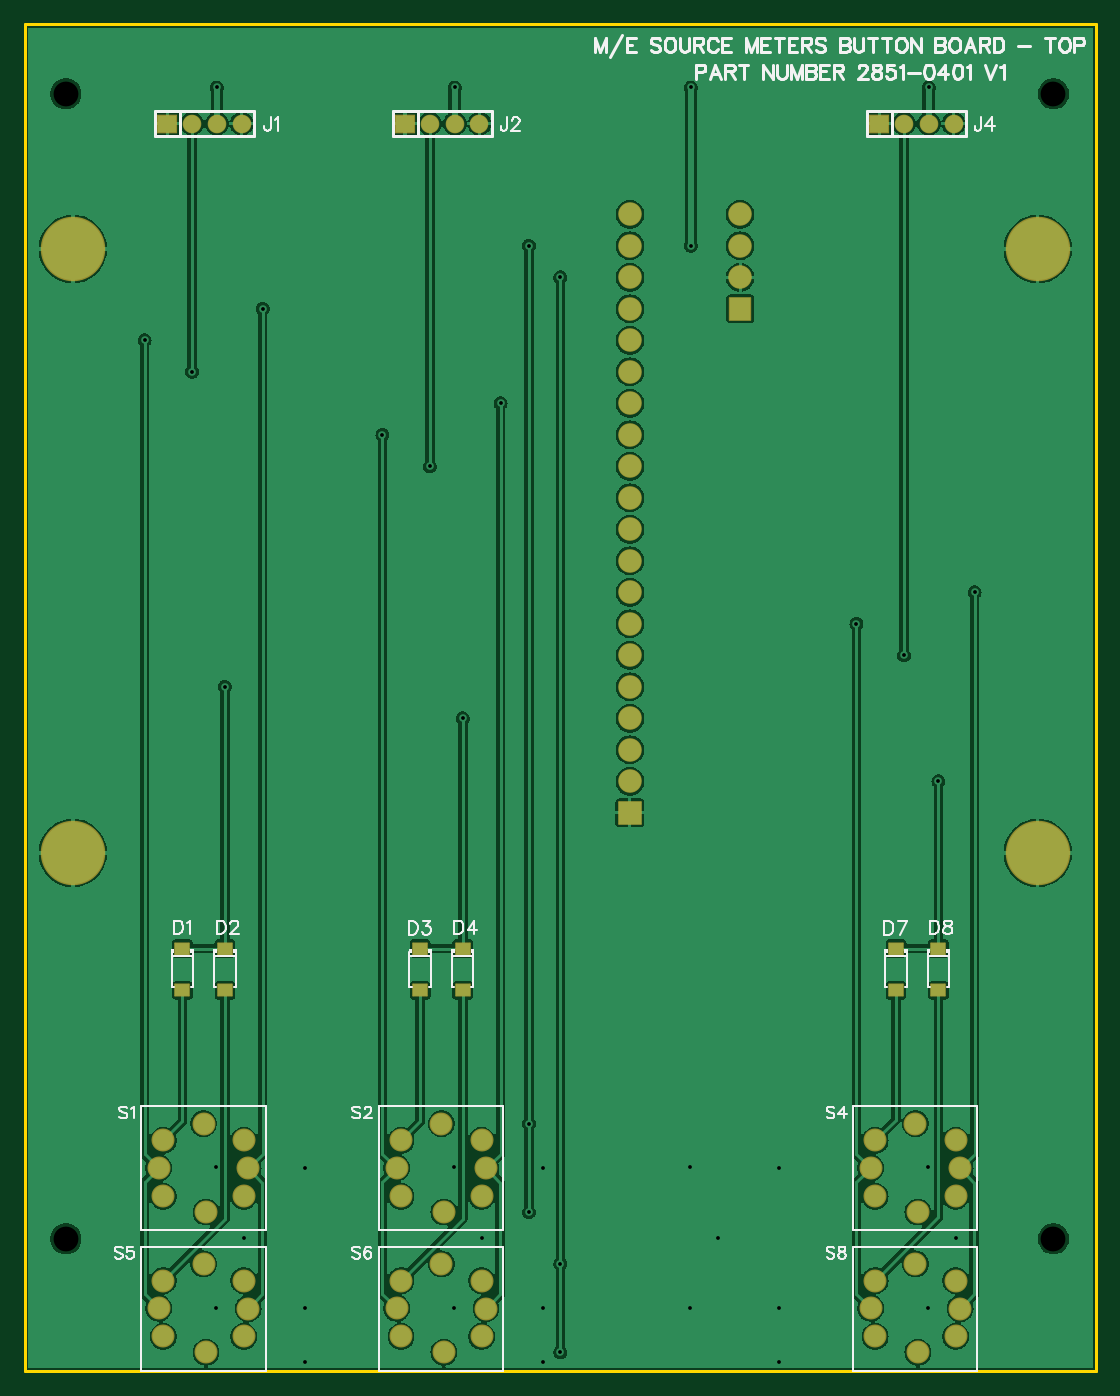
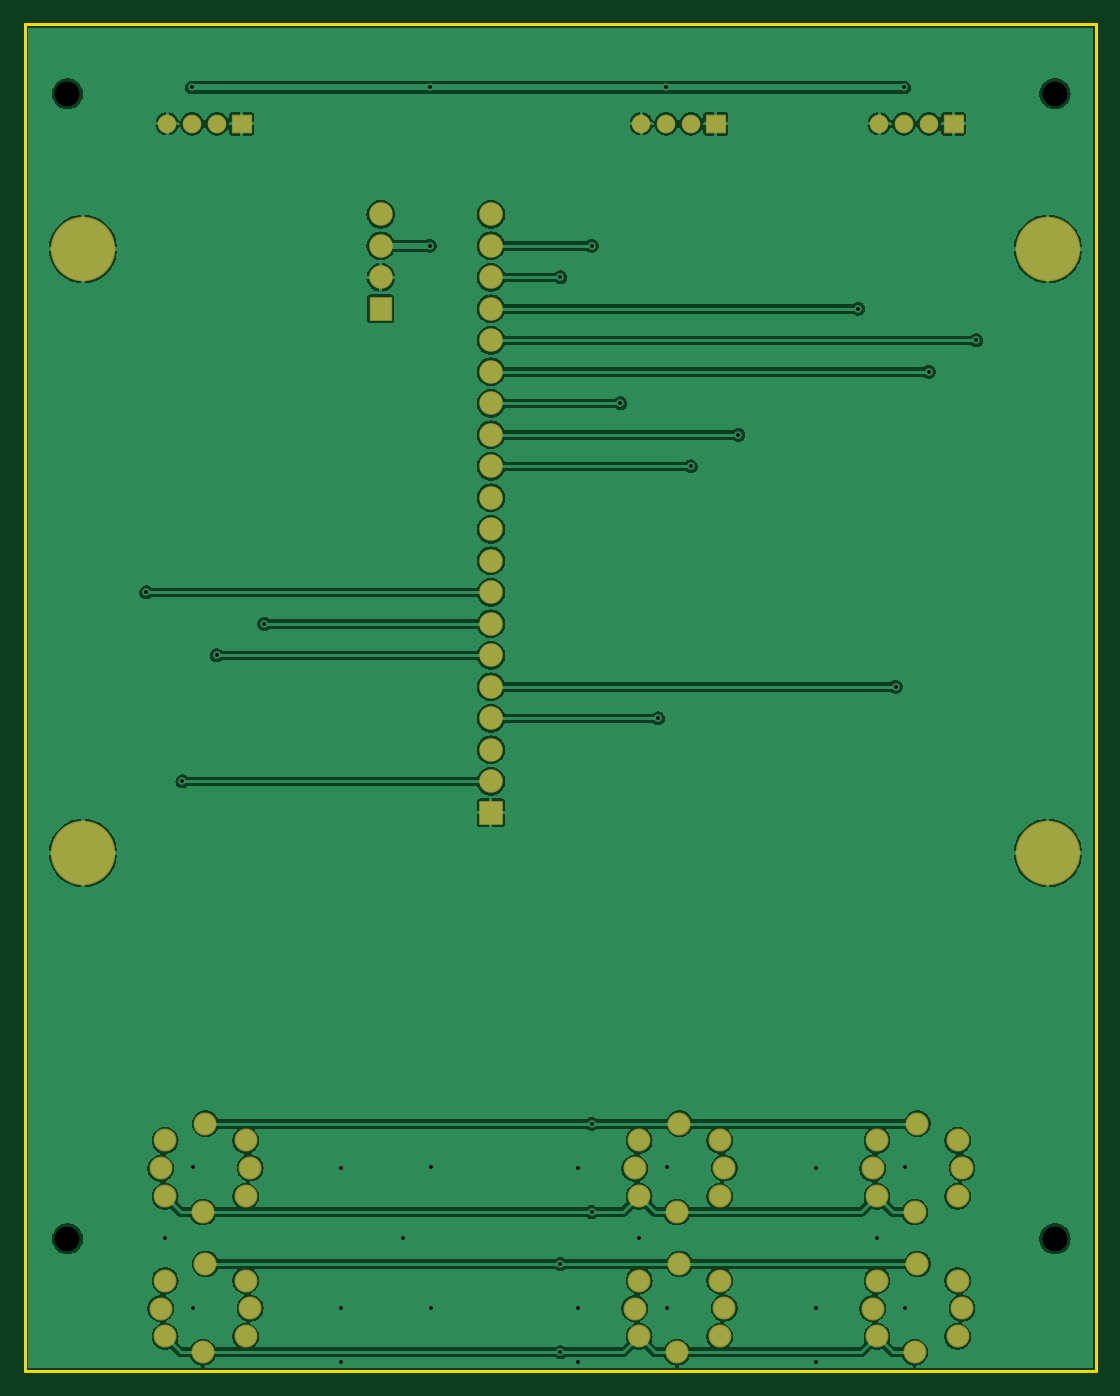
Circuit board: 8 layer files. Board 86.4 x 108.6 mm.
- drill: Drill_NPTH_Through.DRL (326 bytes)
- drill: Drill_PTH_Through_Via.DRL (925 bytes)
- outline: Gerber_BoardOutlineLayer.GKO (505 bytes)
- bottom_copper: Gerber_BottomLayer.GBL (128022 bytes)
- bottom_mask: Gerber_BottomSolderMaskLayer.GBS (3154 bytes)
- top_copper: Gerber_TopLayer.GTL (130174 bytes)
- top_silk: Gerber_TopSilkscreenLayer.GTO (26407 bytes)
- top_mask: Gerber_TopSolderMaskLayer.GTS (3515 bytes)

=== drill: Drill_NPTH_Through.DRL ===
M48
METRIC,LZ,000.000
;FILE_FORMAT=3:3
;TYPE=NON_PLATED
;Layer: NPTH_Through
;EasyEDA v6.5.29, 2023-07-18 10:59:27
;edb8639753f2491aa550edbca108bfa0,5a6b42c53f6a479593ecc07194224c93,10
;Gerber Generator version 0.2
;Holesize 1 = 2.000 mm
T01C2.000
%
G05
G90
T01
X005842Y111252
X085471Y111252
X005842Y018923
X085471Y018923
M30

=== drill: Drill_PTH_Through_Via.DRL ===
M48
METRIC,LZ,000.000
;FILE_FORMAT=3:3
;TYPE=PLATED
;Layer: PTH_Through_Via
;EasyEDA v6.5.29, 2023-07-18 10:59:27
;edb8639753f2491aa550edbca108bfa0,5a6b42c53f6a479593ecc07194224c93,10
;Gerber Generator version 0.2
;Holesize 1 = 0.305 mm
T01C0.305
%
G05
G90
T01
X037846Y060892
X056245Y098992
X075422Y111760
X056245Y111760
X037195Y111760
X018018Y111760
X018669Y063432
X076200Y055812
X012192Y091372
X021717Y093912
X040894Y086292
X031369Y083752
X079121Y071052
X069596Y068512
X043187Y021082
X045717Y016899
X043187Y028194
X045717Y009779
X043187Y098992
X045717Y096452
X016018Y088832
X073422Y065972
X035195Y081212
X044323Y024638
X025146Y024638
X025146Y013335
X044323Y013335
X037115Y013371
X056165Y013371
X056165Y024674
X037115Y024674
X063373Y024638
X063373Y013335
X075342Y013371
X075342Y024674
X017938Y024674
X017938Y013371
X020224Y018959
X039401Y018959
X058451Y018959
X077628Y018959
X025146Y009017
X044323Y009017
X063373Y009017
M30

=== outline: Gerber_BoardOutlineLayer.GKO ===
G04 Layer: BoardOutlineLayer*
G04 EasyEDA v6.5.29, 2023-07-18 10:59:27*
G04 edb8639753f2491aa550edbca108bfa0,5a6b42c53f6a479593ecc07194224c93,10*
G04 Gerber Generator version 0.2*
G04 Scale: 100 percent, Rotated: No, Reflected: No *
G04 Dimensions in millimeters *
G04 leading zeros omitted , absolute positions ,4 integer and 5 decimal *
%FSLAX45Y45*%
%MOMM*%

%ADD10C,0.2540*%
D10*
X254000Y11684000D02*
G01*
X8890000Y11684000D01*
X8890000Y825500D01*
X254000Y825500D01*
X254000Y11684000D01*

%LPD*%
M02*

=== bottom_copper: Gerber_BottomLayer.GBL (128022 bytes, source omitted) ===
=== bottom_mask: Gerber_BottomSolderMaskLayer.GBS ===
G04 Layer: BottomSolderMaskLayer*
G04 EasyEDA v6.5.29, 2023-07-18 10:59:27*
G04 edb8639753f2491aa550edbca108bfa0,5a6b42c53f6a479593ecc07194224c93,10*
G04 Gerber Generator version 0.2*
G04 Scale: 100 percent, Rotated: No, Reflected: No *
G04 Dimensions in millimeters *
G04 leading zeros omitted , absolute positions ,4 integer and 5 decimal *
%FSLAX45Y45*%
%MOMM*%

%AMMACRO1*1,1,$1,$2,$3*1,1,$1,$4,$5*1,1,$1,0-$2,0-$3*1,1,$1,0-$4,0-$5*20,1,$1,$2,$3,$4,$5,0*20,1,$1,$4,$5,0-$2,0-$3,0*20,1,$1,0-$2,0-$3,0-$4,0-$5,0*20,1,$1,0-$4,0-$5,$2,$3,0*4,1,4,$2,$3,$4,$5,0-$2,0-$3,0-$4,0-$5,$2,$3,0*%
%ADD10C,1.9016*%
%ADD11MACRO1,0.1016X0.85X0.9X0.85X-0.9*%
%ADD12MACRO1,0.1016X0.9X-0.9X0.9X0.9*%
%ADD13C,1.8532*%
%ADD14C,1.5016*%
%ADD15MACRO1,0.1016X-0.762X0.7X0.762X0.7*%
%ADD16C,5.2032*%

%LPD*%
D10*
G01*
X6021095Y10153192D03*
D11*
G01*
X6021094Y9391192D03*
D10*
G01*
X6021095Y9645192D03*
G01*
X6021095Y9899192D03*
G01*
X5132095Y10153192D03*
D12*
G01*
X5132095Y5327192D03*
D10*
G01*
X5132095Y5581192D03*
G01*
X5132095Y5835192D03*
G01*
X5132095Y6089192D03*
G01*
X5132095Y6343192D03*
G01*
X5132095Y6597192D03*
G01*
X5132095Y6851192D03*
G01*
X5132095Y7105192D03*
G01*
X5132095Y7359192D03*
G01*
X5132095Y7613192D03*
G01*
X5132095Y7867192D03*
G01*
X5132095Y8121192D03*
G01*
X5132095Y8375192D03*
G01*
X5132095Y8629192D03*
G01*
X5132095Y8883192D03*
G01*
X5132095Y9137192D03*
G01*
X5132095Y9391192D03*
G01*
X5132095Y9645192D03*
G01*
X5132095Y9899192D03*
D13*
G01*
X2019300Y2235200D03*
G01*
X1369288Y2235200D03*
G01*
X2019300Y2685211D03*
G01*
X1369288Y2685211D03*
G01*
X1694306Y2820187D03*
G01*
X2054301Y2460193D03*
G01*
X1714500Y2108200D03*
G01*
X1333500Y2463800D03*
G01*
X3937000Y2235200D03*
G01*
X3286988Y2235200D03*
G01*
X3937000Y2685211D03*
G01*
X3286988Y2685211D03*
G01*
X3612006Y2820187D03*
G01*
X3972001Y2460193D03*
G01*
X3632200Y2108200D03*
G01*
X3251200Y2463800D03*
G01*
X7759700Y2235200D03*
G01*
X7109688Y2235200D03*
G01*
X7759700Y2685211D03*
G01*
X7109688Y2685211D03*
G01*
X7434706Y2820187D03*
G01*
X7794701Y2460193D03*
G01*
X7454900Y2108200D03*
G01*
X7073900Y2463800D03*
G01*
X2019300Y1104900D03*
G01*
X1369288Y1104900D03*
G01*
X2019300Y1554911D03*
G01*
X1369288Y1554911D03*
G01*
X1694306Y1689887D03*
G01*
X2054301Y1329893D03*
G01*
X1714500Y977900D03*
G01*
X1333500Y1333500D03*
G01*
X3937000Y1104900D03*
G01*
X3286988Y1104900D03*
G01*
X3937000Y1554911D03*
G01*
X3286988Y1554911D03*
G01*
X3612006Y1689887D03*
G01*
X3972001Y1329893D03*
G01*
X3632200Y977900D03*
G01*
X3251200Y1333500D03*
G01*
X7759700Y1104900D03*
G01*
X7109688Y1104900D03*
G01*
X7759700Y1554911D03*
G01*
X7109688Y1554911D03*
G01*
X7434706Y1689887D03*
G01*
X7794701Y1329893D03*
G01*
X7454900Y977900D03*
G01*
X7073900Y1333500D03*
D14*
G01*
X3919499Y10883900D03*
G01*
X3719499Y10883900D03*
G01*
X3519500Y10883900D03*
D15*
G01*
X3319500Y10883900D03*
D14*
G01*
X7742199Y10883900D03*
G01*
X7542199Y10883900D03*
G01*
X7342200Y10883900D03*
D15*
G01*
X7142200Y10883900D03*
D14*
G01*
X2001799Y10883900D03*
G01*
X1801799Y10883900D03*
G01*
X1601800Y10883900D03*
D15*
G01*
X1401800Y10883900D03*
D16*
G01*
X8421395Y9873792D03*
G01*
X641400Y9873792D03*
G01*
X8421395Y5003800D03*
G01*
X641400Y5003800D03*
M02*

=== top_copper: Gerber_TopLayer.GTL (130174 bytes, source omitted) ===
=== top_silk: Gerber_TopSilkscreenLayer.GTO (26407 bytes, source omitted) ===
=== top_mask: Gerber_TopSolderMaskLayer.GTS ===
G04 Layer: TopSolderMaskLayer*
G04 EasyEDA v6.5.29, 2023-07-18 10:59:27*
G04 edb8639753f2491aa550edbca108bfa0,5a6b42c53f6a479593ecc07194224c93,10*
G04 Gerber Generator version 0.2*
G04 Scale: 100 percent, Rotated: No, Reflected: No *
G04 Dimensions in millimeters *
G04 leading zeros omitted , absolute positions ,4 integer and 5 decimal *
%FSLAX45Y45*%
%MOMM*%

%AMMACRO1*1,1,$1,$2,$3*1,1,$1,$4,$5*1,1,$1,0-$2,0-$3*1,1,$1,0-$4,0-$5*20,1,$1,$2,$3,$4,$5,0*20,1,$1,$4,$5,0-$2,0-$3,0*20,1,$1,0-$2,0-$3,0-$4,0-$5,0*20,1,$1,0-$4,0-$5,$2,$3,0*4,1,4,$2,$3,$4,$5,0-$2,0-$3,0-$4,0-$5,$2,$3,0*%
%ADD10C,1.9016*%
%ADD11MACRO1,0.1016X0.85X0.9X0.85X-0.9*%
%ADD12MACRO1,0.1016X0.9X-0.9X0.9X0.9*%
%ADD13C,1.8532*%
%ADD14MACRO1,0.1016X0.575X0.475X0.575X-0.475*%
%ADD15C,1.5016*%
%ADD16MACRO1,0.1016X-0.762X0.7X0.762X0.7*%
%ADD17C,5.2032*%

%LPD*%
D10*
G01*
X6021095Y10153192D03*
D11*
G01*
X6021094Y9391192D03*
D10*
G01*
X6021095Y9645192D03*
G01*
X6021095Y9899192D03*
G01*
X5132095Y10153192D03*
D12*
G01*
X5132095Y5327192D03*
D10*
G01*
X5132095Y5581192D03*
G01*
X5132095Y5835192D03*
G01*
X5132095Y6089192D03*
G01*
X5132095Y6343192D03*
G01*
X5132095Y6597192D03*
G01*
X5132095Y6851192D03*
G01*
X5132095Y7105192D03*
G01*
X5132095Y7359192D03*
G01*
X5132095Y7613192D03*
G01*
X5132095Y7867192D03*
G01*
X5132095Y8121192D03*
G01*
X5132095Y8375192D03*
G01*
X5132095Y8629192D03*
G01*
X5132095Y8883192D03*
G01*
X5132095Y9137192D03*
G01*
X5132095Y9391192D03*
G01*
X5132095Y9645192D03*
G01*
X5132095Y9899192D03*
D13*
G01*
X2019300Y2235200D03*
G01*
X1369288Y2235200D03*
G01*
X2019300Y2685211D03*
G01*
X1369288Y2685211D03*
G01*
X1694306Y2820187D03*
G01*
X2054301Y2460193D03*
G01*
X1714500Y2108200D03*
G01*
X1333500Y2463800D03*
G01*
X3937000Y2235200D03*
G01*
X3286988Y2235200D03*
G01*
X3937000Y2685211D03*
G01*
X3286988Y2685211D03*
G01*
X3612006Y2820187D03*
G01*
X3972001Y2460193D03*
G01*
X3632200Y2108200D03*
G01*
X3251200Y2463800D03*
G01*
X7759700Y2235200D03*
G01*
X7109688Y2235200D03*
G01*
X7759700Y2685211D03*
G01*
X7109688Y2685211D03*
G01*
X7434706Y2820187D03*
G01*
X7794701Y2460193D03*
G01*
X7454900Y2108200D03*
G01*
X7073900Y2463800D03*
G01*
X2019300Y1104900D03*
G01*
X1369288Y1104900D03*
G01*
X2019300Y1554911D03*
G01*
X1369288Y1554911D03*
G01*
X1694306Y1689887D03*
G01*
X2054301Y1329893D03*
G01*
X1714500Y977900D03*
G01*
X1333500Y1333500D03*
G01*
X3937000Y1104900D03*
G01*
X3286988Y1104900D03*
G01*
X3937000Y1554911D03*
G01*
X3286988Y1554911D03*
G01*
X3612006Y1689887D03*
G01*
X3972001Y1329893D03*
G01*
X3632200Y977900D03*
G01*
X3251200Y1333500D03*
G01*
X7759700Y1104900D03*
G01*
X7109688Y1104900D03*
G01*
X7759700Y1554911D03*
G01*
X7109688Y1554911D03*
G01*
X7434706Y1689887D03*
G01*
X7794701Y1329893D03*
G01*
X7454900Y977900D03*
G01*
X7073900Y1333500D03*
D14*
G01*
X1866900Y4233240D03*
G01*
X1866900Y3894759D03*
G01*
X3441700Y4233240D03*
G01*
X3441700Y3894759D03*
G01*
X1524000Y4233240D03*
G01*
X1524000Y3894759D03*
G01*
X3784602Y4233240D03*
G01*
X3784602Y3894759D03*
G01*
X7620007Y4233240D03*
G01*
X7620007Y3894759D03*
G01*
X7277105Y4233240D03*
G01*
X7277105Y3894759D03*
D15*
G01*
X3919499Y10883900D03*
G01*
X3719499Y10883900D03*
G01*
X3519500Y10883900D03*
D16*
G01*
X3319500Y10883900D03*
D15*
G01*
X7742199Y10883900D03*
G01*
X7542199Y10883900D03*
G01*
X7342200Y10883900D03*
D16*
G01*
X7142200Y10883900D03*
D15*
G01*
X2001799Y10883900D03*
G01*
X1801799Y10883900D03*
G01*
X1601800Y10883900D03*
D16*
G01*
X1401800Y10883900D03*
D17*
G01*
X8421395Y9873792D03*
G01*
X641400Y9873792D03*
G01*
X8421395Y5003800D03*
G01*
X641400Y5003800D03*
M02*

